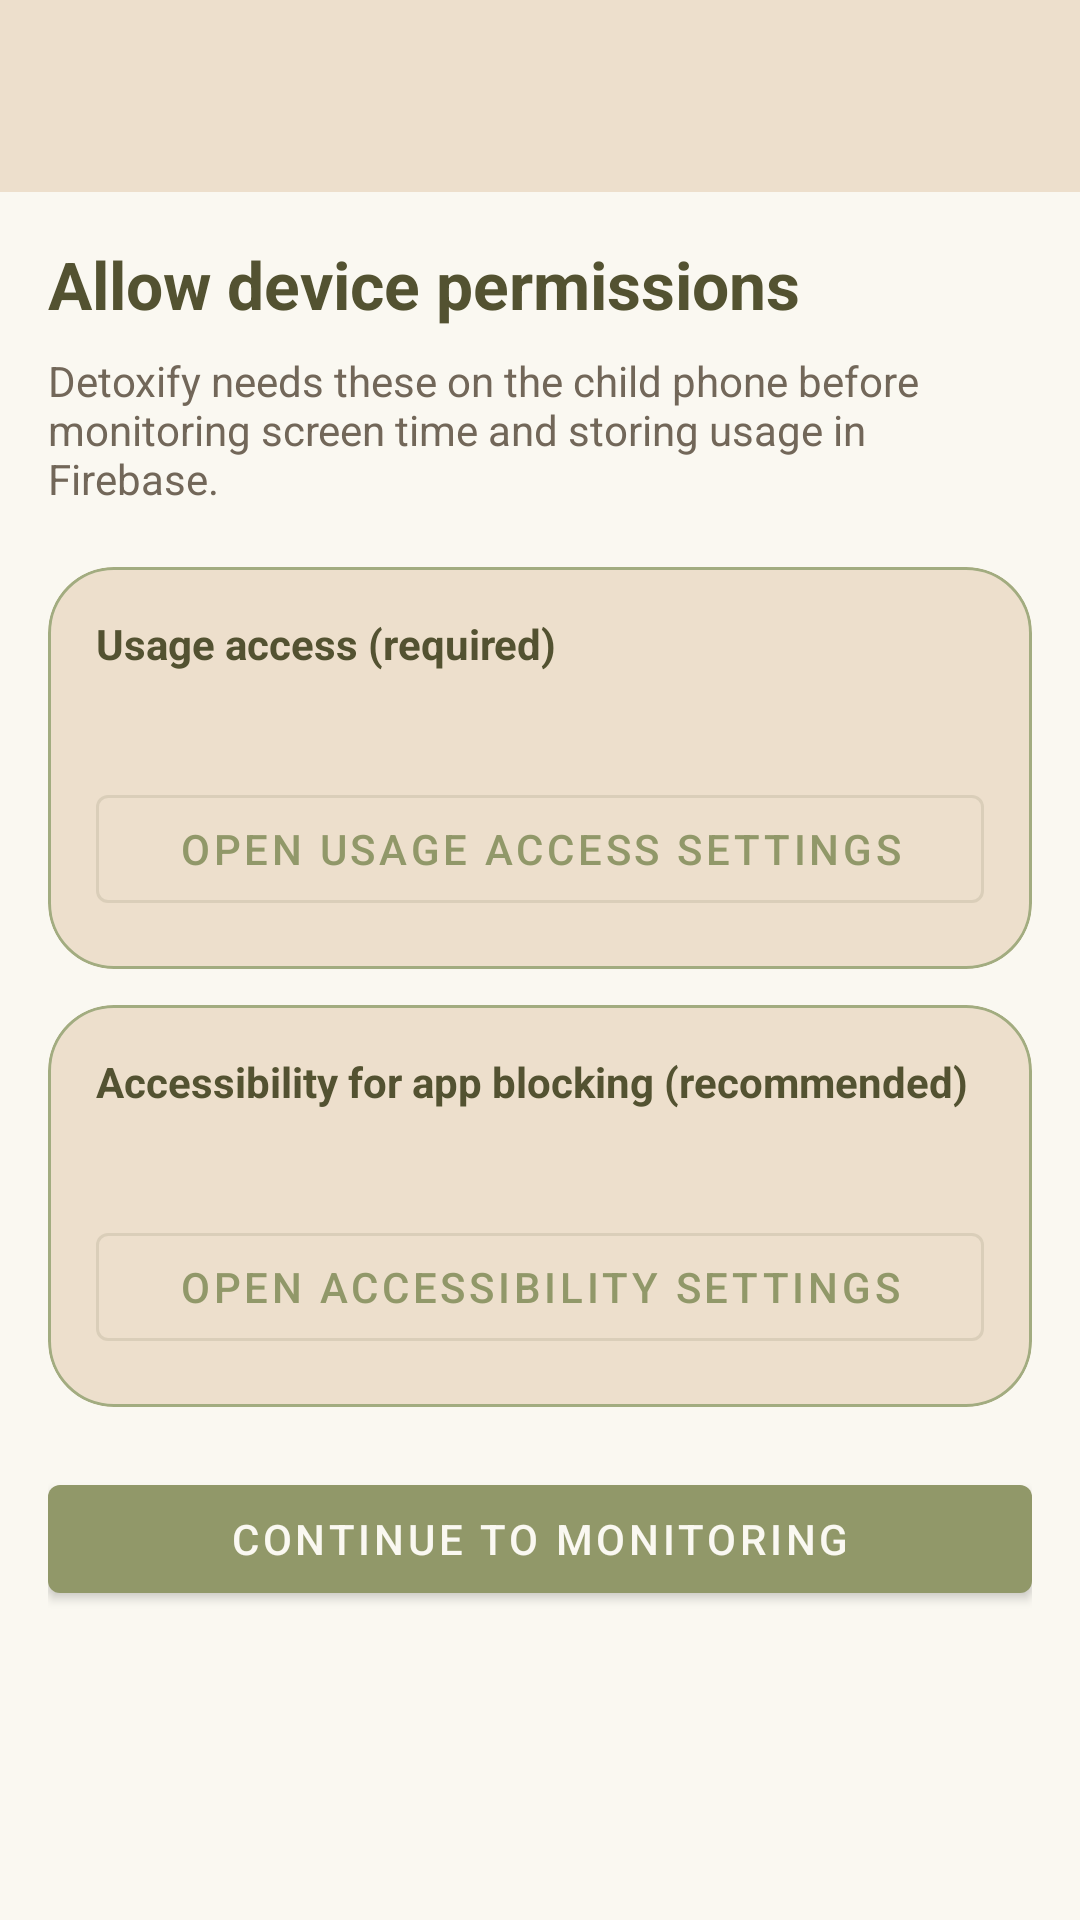

The Android layout XML behind this screen, and the referenced resources:
<!-- AndroidManifest.xml: application theme Theme.Detoxify -->
<!-- res/layout/activity_child_permissions.xml -->
<?xml version="1.0" encoding="utf-8"?>
<LinearLayout xmlns:android="http://schemas.android.com/apk/res/android"
    android:layout_width="match_parent"
    android:layout_height="match_parent"
    android:background="@color/detox_background"
    android:orientation="vertical">

    <com.google.android.material.appbar.MaterialToolbar
        android:id="@+id/toolbar"
        style="@style/Detoxify.Toolbar"
        android:layout_width="match_parent"
        android:layout_height="?attr/actionBarSize" />

    <ScrollView
        android:layout_width="match_parent"
        android:layout_height="match_parent">

        <LinearLayout
            android:layout_width="match_parent"
            android:layout_height="wrap_content"
            android:orientation="vertical"
            android:padding="@dimen/screen_padding">

            <TextView
                android:layout_width="match_parent"
                android:layout_height="wrap_content"
                android:text="@string/flow_child_permissions_title"
                android:textColor="@color/detox_on_surface"
                android:textSize="22sp"
                android:textStyle="bold" />

            <TextView
                android:layout_width="match_parent"
                android:layout_height="wrap_content"
                android:layout_marginTop="@dimen/space_8"
                android:layout_marginBottom="@dimen/space_20"
                android:text="@string/flow_child_permissions_subtitle"
                android:textColor="@color/detox_text_secondary"
                android:textSize="14sp" />

            <com.google.android.material.card.MaterialCardView
                style="@style/Detoxify.Card"
                android:layout_width="match_parent"
                android:layout_height="wrap_content"
                android:layout_marginBottom="@dimen/space_12">

                <LinearLayout
                    android:layout_width="match_parent"
                    android:layout_height="wrap_content"
                    android:orientation="vertical"
                    android:padding="@dimen/space_16">

                    <TextView
                        android:layout_width="match_parent"
                        android:layout_height="wrap_content"
                        android:text="@string/flow_step_usage_access"
                        android:textStyle="bold"
                        android:textColor="@color/detox_on_surface" />

                    <TextView
                        android:id="@+id/tv_usage_status"
                        android:layout_width="match_parent"
                        android:layout_height="wrap_content"
                        android:layout_marginTop="@dimen/space_4"
                        android:textColor="@color/detox_text_secondary" />

                    <com.google.android.material.button.MaterialButton
                        android:id="@+id/btn_grant_usage"
                        style="@style/Widget.MaterialComponents.Button.OutlinedButton"
                        android:layout_width="match_parent"
                        android:layout_height="wrap_content"
                        android:layout_marginTop="@dimen/space_12"
                        android:text="@string/flow_open_usage_settings" />
                </LinearLayout>
            </com.google.android.material.card.MaterialCardView>

            <com.google.android.material.card.MaterialCardView
                style="@style/Detoxify.Card"
                android:layout_width="match_parent"
                android:layout_height="wrap_content"
                android:layout_marginBottom="@dimen/space_20">

                <LinearLayout
                    android:layout_width="match_parent"
                    android:layout_height="wrap_content"
                    android:orientation="vertical"
                    android:padding="@dimen/space_16">

                    <TextView
                        android:layout_width="match_parent"
                        android:layout_height="wrap_content"
                        android:text="@string/flow_step_accessibility"
                        android:textStyle="bold"
                        android:textColor="@color/detox_on_surface" />

                    <TextView
                        android:id="@+id/tv_accessibility_status"
                        android:layout_width="match_parent"
                        android:layout_height="wrap_content"
                        android:layout_marginTop="@dimen/space_4"
                        android:textColor="@color/detox_text_secondary" />

                    <com.google.android.material.button.MaterialButton
                        android:id="@+id/btn_grant_accessibility"
                        style="@style/Widget.MaterialComponents.Button.OutlinedButton"
                        android:layout_width="match_parent"
                        android:layout_height="wrap_content"
                        android:layout_marginTop="@dimen/space_12"
                        android:text="@string/flow_open_accessibility_settings" />
                </LinearLayout>
            </com.google.android.material.card.MaterialCardView>

            <com.google.android.material.button.MaterialButton
                android:id="@+id/btn_continue_monitoring"
                style="@style/Widget.MaterialComponents.Button"
                android:layout_width="match_parent"
                android:layout_height="wrap_content"
                android:text="@string/flow_continue_to_dashboard" />

        </LinearLayout>
    </ScrollView>
</LinearLayout>
<!-- resources referenced by this layout -->
<resources>
  <color name="detox_background">#FAF8F1</color>
  <color name="detox_on_surface">#535231</color>
  <color name="detox_text_secondary">#726759</color>
  <dimen name="screen_padding">16dp</dimen>
  <dimen name="space_12">12dp</dimen>
  <dimen name="space_16">16dp</dimen>
  <dimen name="space_20">20dp</dimen>
  <dimen name="space_4">4dp</dimen>
  <dimen name="space_8">8dp</dimen>
  <string name="flow_child_permissions_subtitle">Detoxify needs these on the child phone before monitoring screen time and storing usage in Firebase.</string>
  <string name="flow_child_permissions_title">Allow device permissions</string>
  <string name="flow_continue_to_dashboard">Continue to monitoring</string>
  <string name="flow_open_accessibility_settings">Open accessibility settings</string>
  <string name="flow_open_usage_settings">Open usage access settings</string>
  <string name="flow_step_accessibility">Accessibility for app blocking (recommended)</string>
  <string name="flow_step_usage_access">Usage access (required)</string>
  <style name="Detoxify.Card" parent="Widget.MaterialComponents.CardView">
          <item name="cardCornerRadius">22dp</item>
          <item name="cardElevation">0dp</item>
          <item name="strokeWidth">1dp</item>
          <item name="strokeColor">@color/detox_outline</item>
          <item name="cardBackgroundColor">@color/detox_surface</item>
      </style>
  <style name="Detoxify.Toolbar" parent="Widget.MaterialComponents.Toolbar">
          <item name="android:background">?attr/colorSurface</item>
          <item name="titleTextColor">?attr/colorOnSurface</item>
          <item name="subtitleTextColor">@color/detox_text_secondary</item>
          <item name="navigationIconTint">?attr/colorOnSurface</item>
          <item name="elevation">0dp</item>
      </style>
  <style name="Theme.Detoxify" parent="Theme.Material3.DayNight.NoActionBar">
          
          <item name="colorPrimary">@color/detox_primary</item>
          <item name="colorOnPrimary">@color/detox_on_primary</item>
          <item name="colorPrimaryContainer">@color/detox_primary_container</item>
          <item name="colorOnPrimaryContainer">@color/detox_on_primary_container</item>
  
          <item name="colorSecondary">@color/detox_secondary</item>
          <item name="colorOnSecondary">@color/detox_on_secondary</item>
          <item name="colorSecondaryContainer">@color/detox_primary_container</item>
          <item name="colorOnSecondaryContainer">@color/detox_on_primary_container</item>
  
          <item name="colorTertiary">@color/detox_tertiary</item>
          <item name="colorOnTertiary">@color/detox_on_tertiary</item>
  
          <item name="colorError">@color/detox_error</item>
          <item name="colorOnError">@color/detox_on_error</item>
  
          
          <item name="android:windowBackground">@color/detox_background</item>
          <item name="colorSurface">@color/detox_surface</item>
          <item name="colorSurfaceVariant">@color/detox_surface_variant</item>
          <item name="colorOnSurface">@color/detox_on_surface</item>
          <item name="colorOutline">@color/detox_outline</item>
  
          
          <item name="android:statusBarColor">@android:color/transparent</item>
          <item name="android:navigationBarColor">@color/detox_background</item>
          <item name="android:windowLightStatusBar" tools:targetApi="m">true</item>
      </style>
  <color name="detox_outline">#A2AC80</color>
  <color name="detox_surface">#EDDFCC</color>
  <color name="detox_primary">#919869</color>
  <color name="detox_on_primary">#FAF8F1</color>
  <color name="detox_primary_container">#CAD19F</color>
  <color name="detox_on_primary_container">#535231</color>
  <color name="detox_secondary">#D8968F</color>
  <color name="detox_on_secondary">#FAF8F1</color>
  <color name="detox_tertiary">#D6AD9B</color>
  <color name="detox_on_tertiary">#535231</color>
  <color name="detox_error">#A85A5A</color>
  <color name="detox_on_error">#FAF8F1</color>
  <color name="detox_surface_variant">#D6AD9B</color>
</resources>
